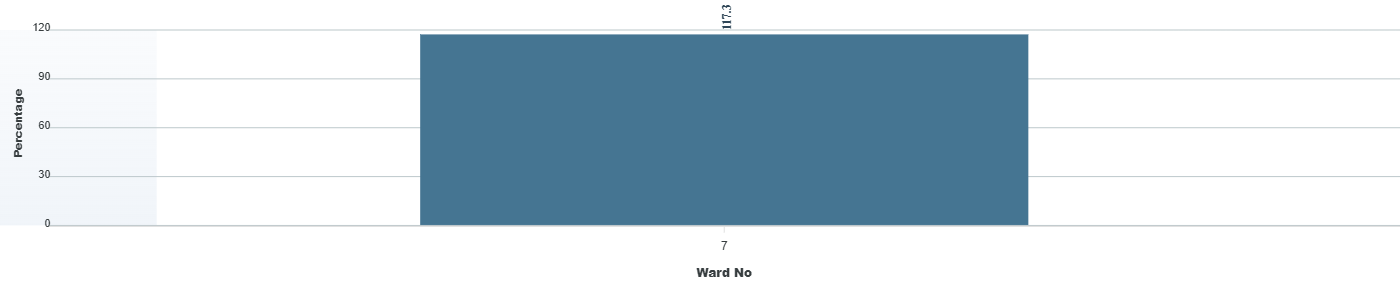

The data file committed next to this chart (first rows):
category, series-0
7, 117.3
